Labelled photos from "Vision", an image-classification folder in ranfisr/Vision. The possible labels are: LLENO, MEDIO, VACIO.

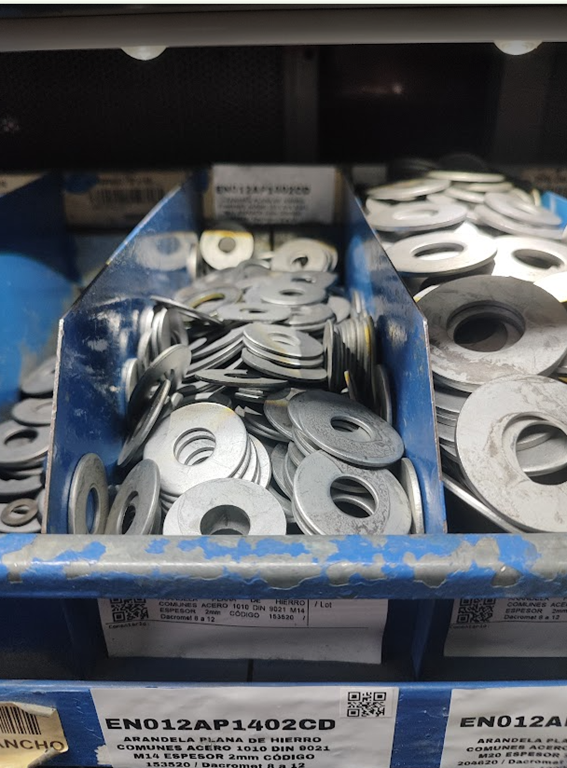
Label: MEDIO

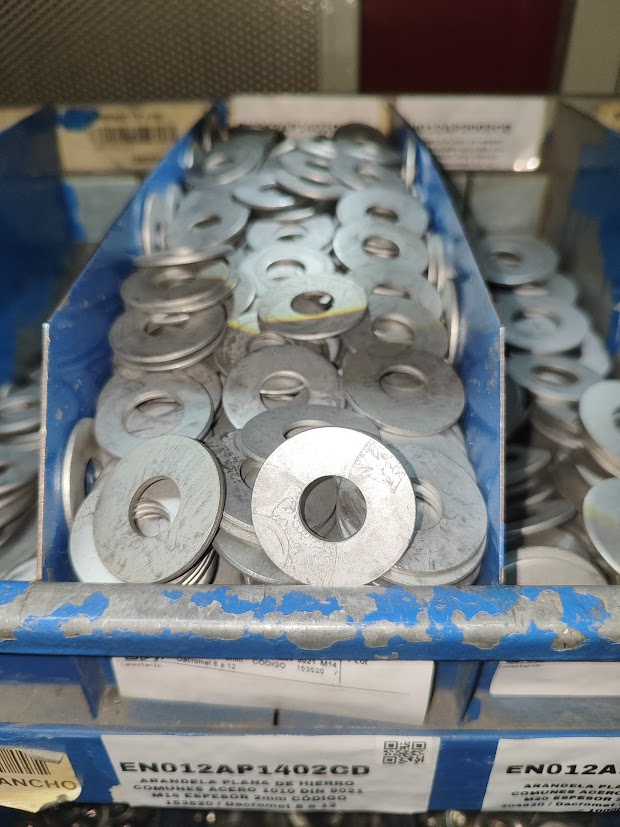
Label: LLENO

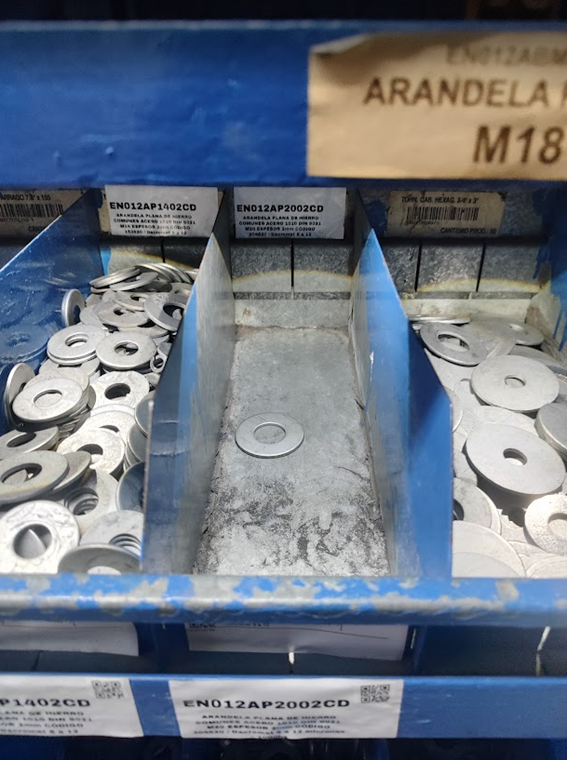
Label: VACIO

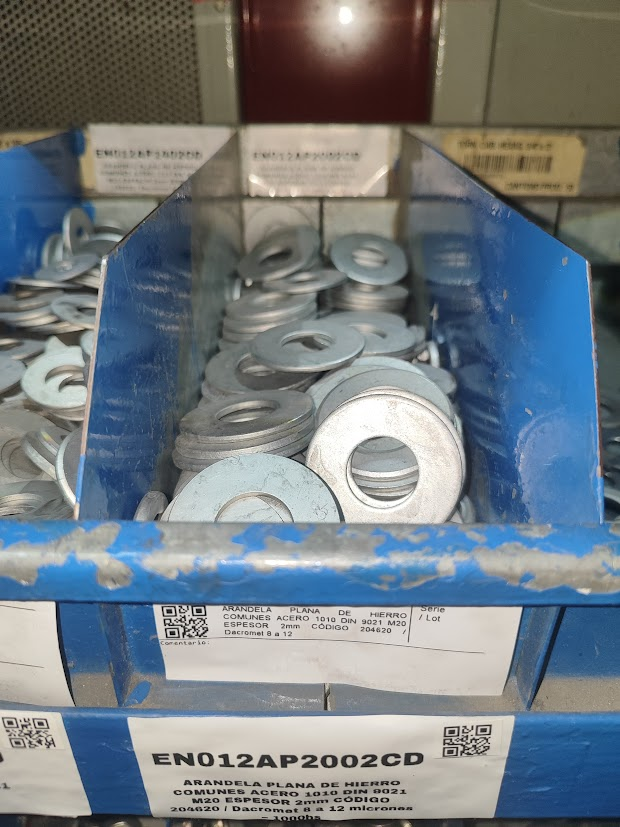
Label: MEDIO

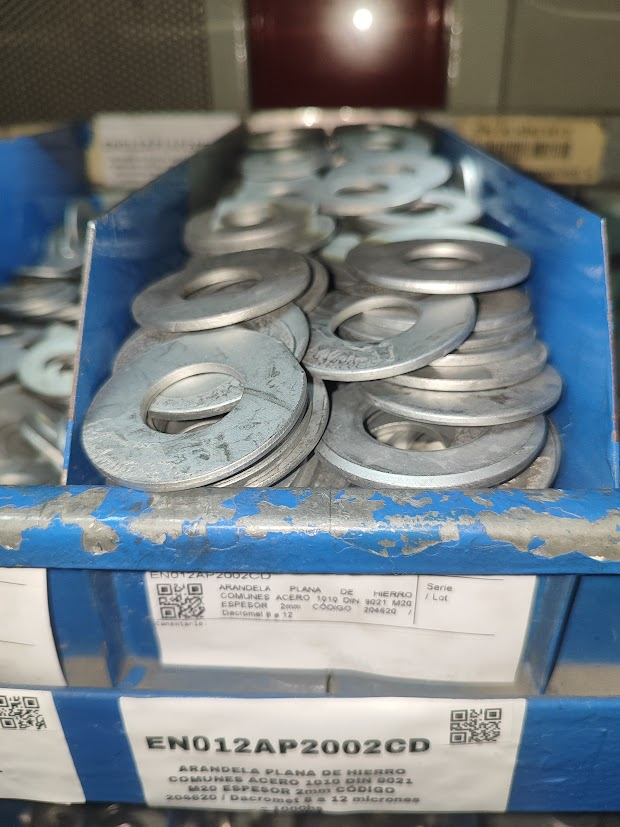
Label: LLENO

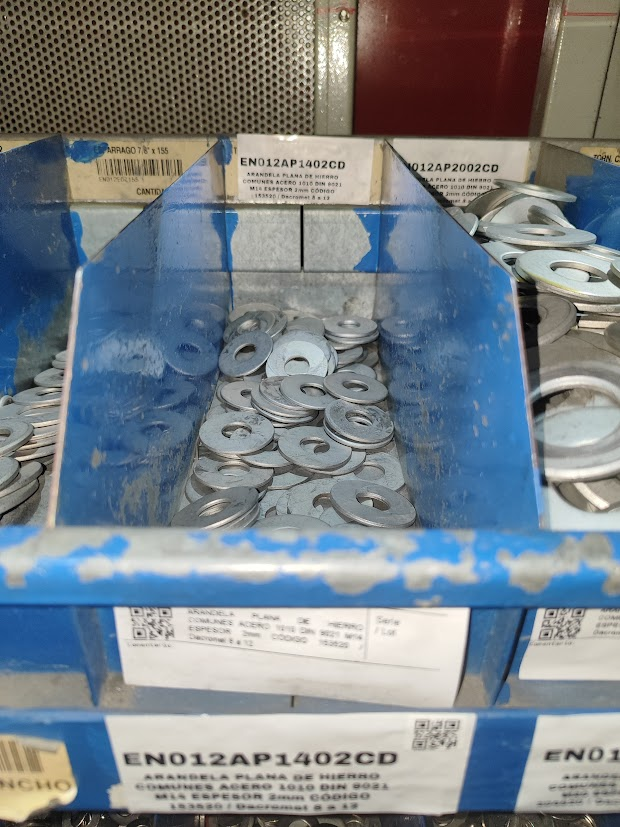
Label: VACIO
